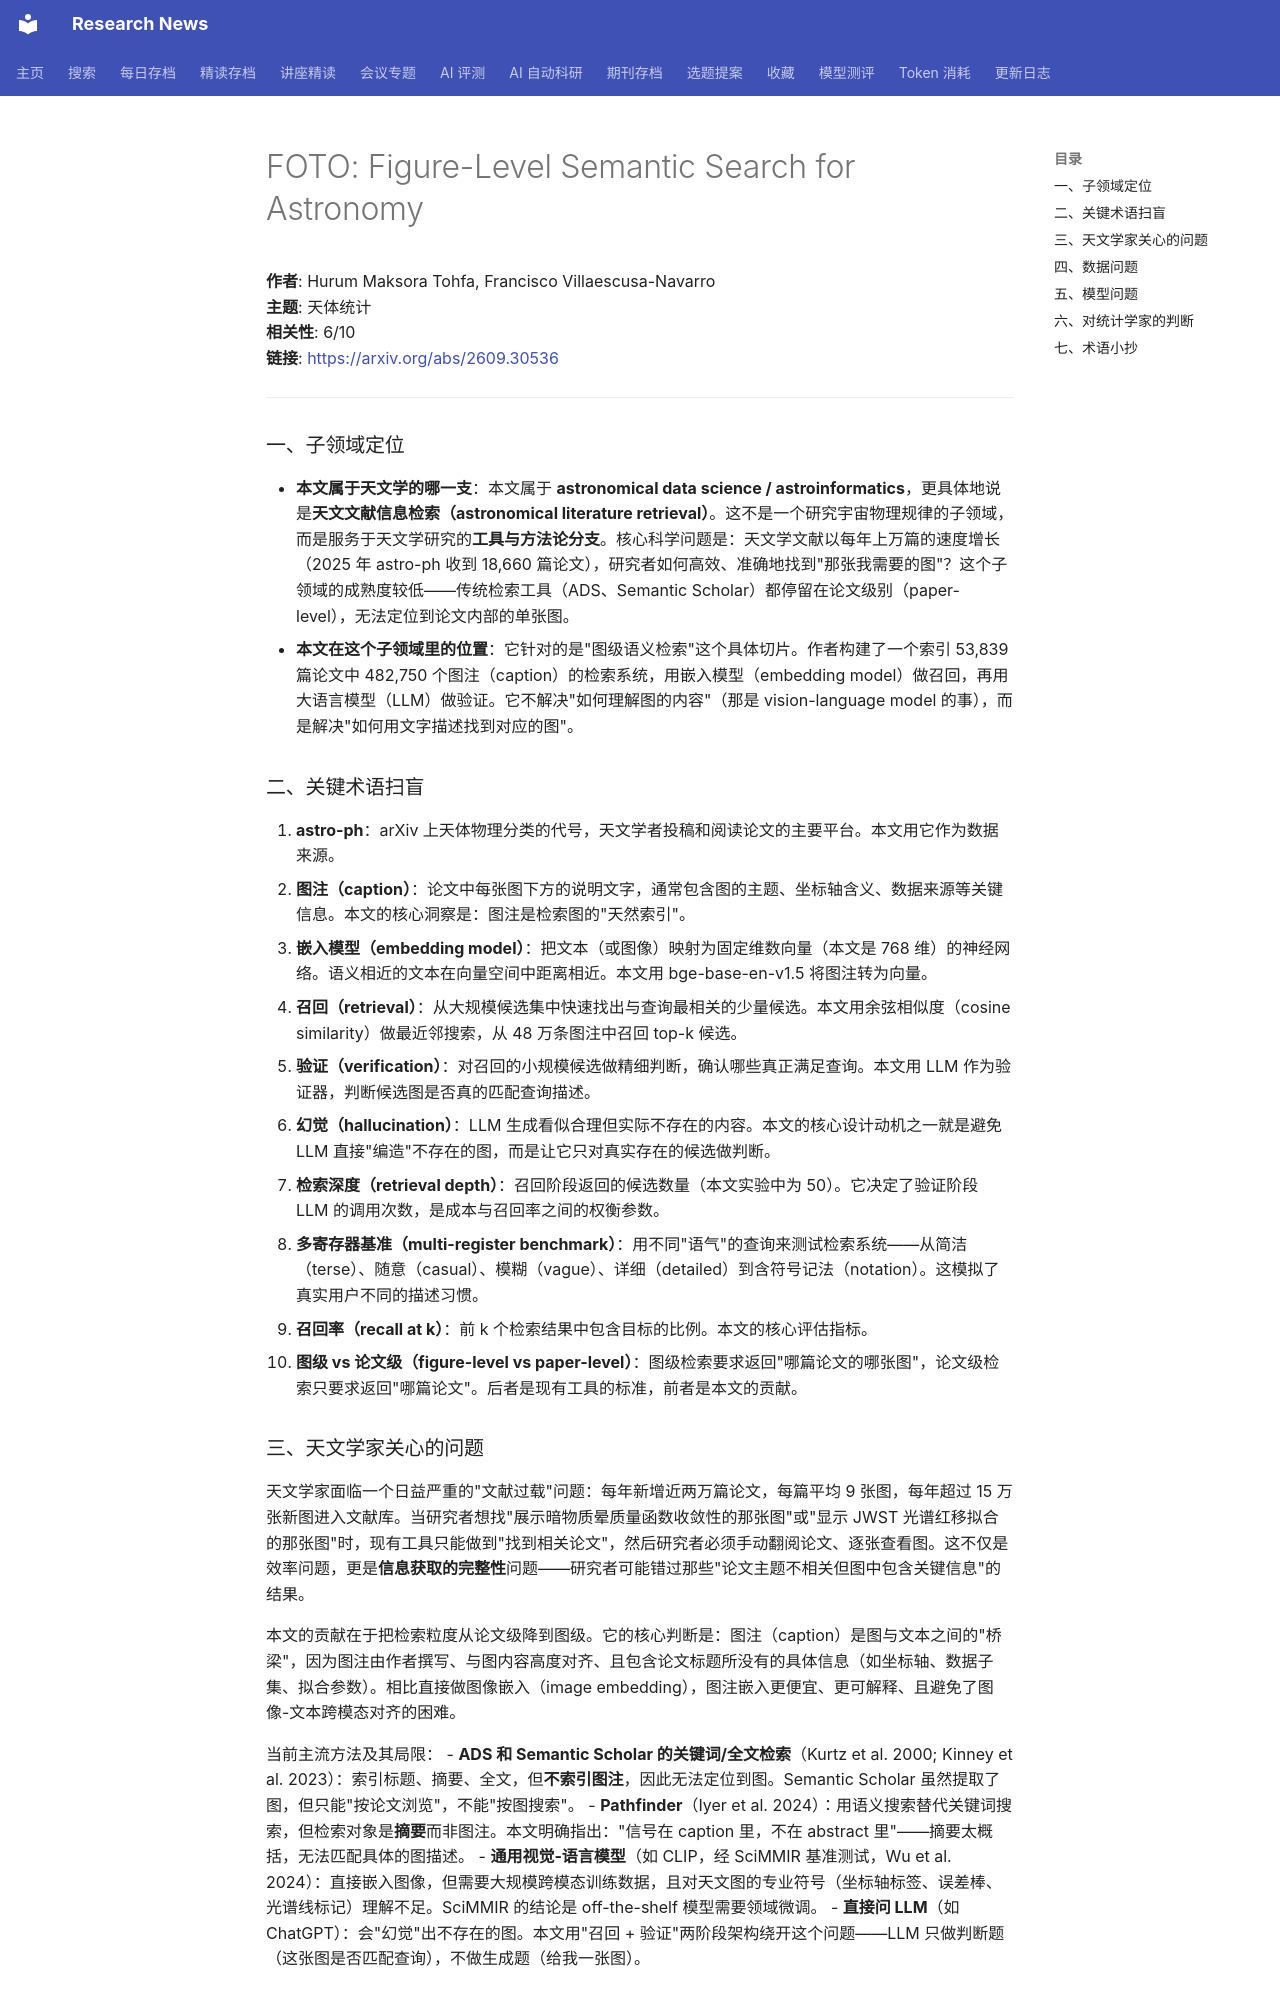

repository: cxy0714/research-news · page: deep_reads/2026-09-24-2609.30536/index.html · generator: mkdocs

# FOTO: Figure-Level Semantic Search for Astronomy

**作者**: Hurum Maksora Tohfa, Francisco Villaescusa-Navarro  
**主题**: 天体统计  
**相关性**: 6/10  
**链接**: <https://arxiv.org/abs/2609.30536>

---

### 一、子领域定位

- **本文属于天文学的哪一支**：本文属于 **astronomical data science / astroinformatics**，更具体地说是**天文文献信息检索（astronomical literature retrieval）**。这不是一个研究宇宙物理规律的子领域，而是服务于天文学研究的**工具与方法论分支**。核心科学问题是：天文学文献以每年上万篇的速度增长（2025 年 astro-ph 收到 18,660 篇论文），研究者如何高效、准确地找到"那张我需要的图"？这个子领域的成熟度较低——传统检索工具（ADS、Semantic Scholar）都停留在论文级别（paper-level），无法定位到论文内部的单张图。
- **本文在这个子领域里的位置**：它针对的是"图级语义检索"这个具体切片。作者构建了一个索引 53,839 篇论文中 482,750 个图注（caption）的检索系统，用嵌入模型（embedding model）做召回，再用大语言模型（LLM）做验证。它不解决"如何理解图的内容"（那是 vision-language model 的事），而是解决"如何用文字描述找到对应的图"。

### 二、关键术语扫盲

1. **astro-ph**：arXiv 上天体物理分类的代号，天文学者投稿和阅读论文的主要平台。本文用它作为数据来源。
2. **图注（caption）**：论文中每张图下方的说明文字，通常包含图的主题、坐标轴含义、数据来源等关键信息。本文的核心洞察是：图注是检索图的"天然索引"。
3. **嵌入模型（embedding model）**：把文本（或图像）映射为固定维数向量（本文是 768 维）的神经网络。语义相近的文本在向量空间中距离相近。本文用 bge-base-en-v1.5 将图注转为向量。
4. **召回（retrieval）**：从大规模候选集中快速找出与查询最相关的少量候选。本文用余弦相似度（cosine similarity）做最近邻搜索，从 48 万条图注中召回 top-k 候选。
5. **验证（verification）**：对召回的小规模候选做精细判断，确认哪些真正满足查询。本文用 LLM 作为验证器，判断候选图是否真的匹配查询描述。
6. **幻觉（hallucination）**：LLM 生成看似合理但实际不存在的内容。本文的核心设计动机之一就是避免 LLM 直接"编造"不存在的图，而是让它只对真实存在的候选做判断。
7. **检索深度（retrieval depth）**：召回阶段返回的候选数量（本文实验中为 50）。它决定了验证阶段 LLM 的调用次数，是成本与召回率之间的权衡参数。
8. **多寄存器基准（multi-register benchmark）**：用不同"语气"的查询来测试检索系统——从简洁（terse）、随意（casual）、模糊（vague）、详细（detailed）到含符号记法（notation）。这模拟了真实用户不同的描述习惯。
9. **召回率（recall at k）**：前 k 个检索结果中包含目标的比例。本文的核心评估指标。
10. **图级 vs 论文级（figure-level vs paper-level）**：图级检索要求返回"哪篇论文的哪张图"，论文级检索只要求返回"哪篇论文"。后者是现有工具的标准，前者是本文的贡献。

### 三、天文学家关心的问题

天文学家面临一个日益严重的"文献过载"问题：每年新增近两万篇论文，每篇平均 9 张图，每年超过 15 万张新图进入文献库。当研究者想找"展示暗物质晕质量函数收敛性的那张图"或"显示 JWST 光谱红移拟合的那张图"时，现有工具只能做到"找到相关论文"，然后研究者必须手动翻阅论文、逐张查看图。这不仅是效率问题，更是**信息获取的完整性**问题——研究者可能错过那些"论文主题不相关但图中包含关键信息"的结果。

本文的贡献在于把检索粒度从论文级降到图级。它的核心判断是：图注（caption）是图与文本之间的"桥梁"，因为图注由作者撰写、与图内容高度对齐、且包含论文标题所没有的具体信息（如坐标轴、数据子集、拟合参数）。相比直接做图像嵌入（image embedding），图注嵌入更便宜、更可解释、且避免了图像-文本跨模态对齐的困难。

当前主流方法及其局限：
- **ADS 和 Semantic Scholar 的关键词/全文检索**（Kurtz et al. 2000; Kinney et al. 2023）：索引标题、摘要、全文，但**不索引图注**，因此无法定位到图。Semantic Scholar 虽然提取了图，但只能"按论文浏览"，不能"按图搜索"。
- **Pathfinder**（Iyer et al. 2024）：用语义搜索替代关键词搜索，但检索对象是**摘要**而非图注。本文明确指出："信号在 caption 里，不在 abstract 里"——摘要太概括，无法匹配具体的图描述。
- **通用视觉-语言模型**（如 CLIP，经 SciMMIR 基准测试，Wu et al. 2024）：直接嵌入图像，但需要大规模跨模态训练数据，且对天文图的专业符号（坐标轴标签、误差棒、光谱线标记）理解不足。SciMMIR 的结论是 off-the-shelf 模型需要领域微调。
- **直接问 LLM**（如 ChatGPT）：会"幻觉"出不存在的图。本文用"召回 + 验证"两阶段架构绕开这个问题——LLM 只做判断题（这张图是否匹配查询），不做生成题（给我一张图）。
